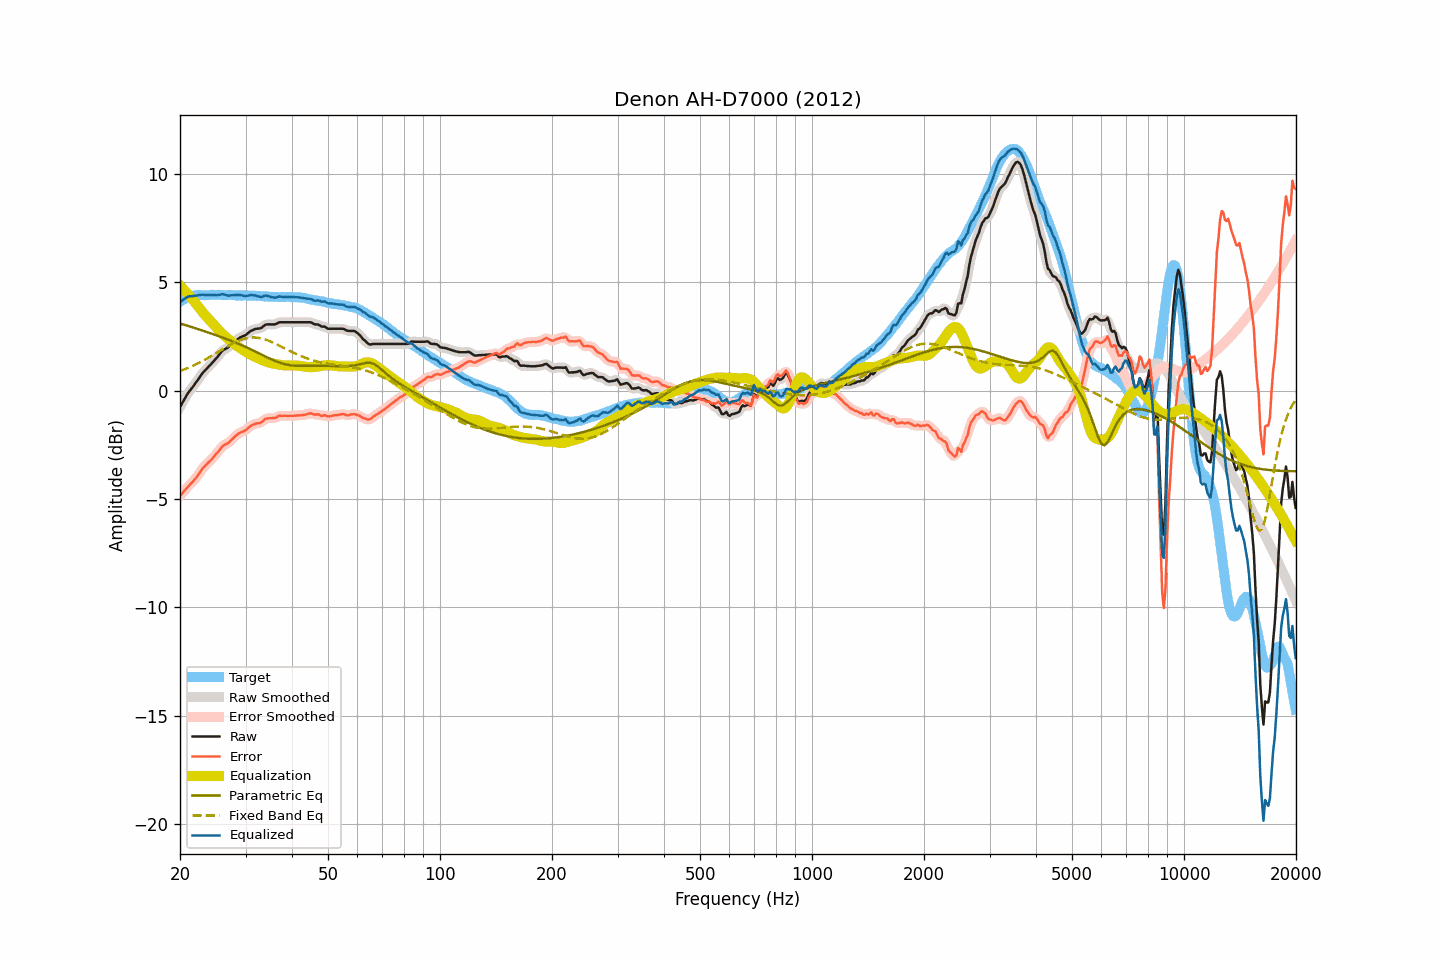

The table this chart was drawn from, first rows:
frequency, raw, smoothed, error, error_smoothed, equalization, parametric_eq, fixed_band_eq, equalized_raw, equalized_smoothed, target
20.00, -0.76, -0.76, -4.85, -4.86, 4.84, 3.10, 0.90, 4.08, 4.08, 4.09
20.20, -0.63, -0.63, -4.77, -4.77, 4.76, 3.07, 0.93, 4.13, 4.14, 4.14
20.40, -0.50, -0.49, -4.69, -4.68, 4.69, 3.05, 0.96, 4.19, 4.19, 4.19
20.61, -0.37, -0.37, -4.59, -4.60, 4.61, 3.03, 0.98, 4.24, 4.24, 4.22
20.81, -0.24, -0.24, -4.51, -4.51, 4.53, 3.00, 1.01, 4.29, 4.29, 4.27
21.02, -0.11, -0.12, -4.42, -4.42, 4.44, 2.98, 1.04, 4.33, 4.32, 4.31
21.23, -0.02, -0.01, -4.35, -4.35, 4.36, 2.96, 1.08, 4.34, 4.34, 4.33
21.44, 0.08, 0.08, -4.27, -4.27, 4.27, 2.94, 1.11, 4.35, 4.35, 4.35
21.66, 0.17, 0.17, -4.20, -4.19, 4.19, 2.91, 1.14, 4.36, 4.36, 4.37
21.87, 0.27, 0.27, -4.11, -4.11, 4.10, 2.89, 1.18, 4.37, 4.37, 4.38
22.09, 0.37, 0.37, -4.03, -4.02, 4.01, 2.86, 1.21, 4.38, 4.38, 4.40
22.31, 0.48, 0.48, -3.93, -3.92, 3.91, 2.84, 1.25, 4.39, 4.39, 4.41
22.54, 0.59, 0.59, -3.82, -3.82, 3.81, 2.82, 1.29, 4.40, 4.41, 4.41
22.76, 0.70, 0.70, -3.70, -3.71, 3.72, 2.79, 1.32, 4.42, 4.41, 4.41
22.99, 0.80, 0.80, -3.60, -3.60, 3.62, 2.77, 1.36, 4.42, 4.42, 4.40
23.22, 0.88, 0.88, -3.51, -3.51, 3.53, 2.74, 1.40, 4.41, 4.41, 4.40
23.45, 0.96, 0.96, -3.43, -3.43, 3.44, 2.72, 1.44, 4.41, 4.41, 4.39
23.69, 1.04, 1.04, -3.36, -3.36, 3.36, 2.69, 1.49, 4.40, 4.40, 4.40
23.92, 1.12, 1.12, -3.28, -3.29, 3.28, 2.67, 1.53, 4.41, 4.40, 4.40
24.16, 1.19, 1.19, -3.22, -3.22, 3.21, 2.64, 1.57, 4.40, 4.40, 4.41
24.40, 1.27, 1.28, -3.15, -3.14, 3.13, 2.62, 1.61, 4.40, 4.40, 4.42
24.65, 1.36, 1.36, -3.05, -3.06, 3.05, 2.59, 1.66, 4.41, 4.40, 4.41
24.89, 1.44, 1.44, -2.97, -2.97, 2.96, 2.56, 1.70, 4.40, 4.40, 4.41
25.14, 1.52, 1.53, -2.89, -2.88, 2.87, 2.54, 1.75, 4.40, 4.40, 4.41
25.39, 1.62, 1.62, -2.80, -2.79, 2.79, 2.51, 1.79, 4.41, 4.41, 4.42
25.65, 1.71, 1.72, -2.71, -2.70, 2.71, 2.48, 1.84, 4.42, 4.43, 4.42
25.91, 1.81, 1.80, -2.60, -2.61, 2.64, 2.46, 1.88, 4.45, 4.44, 4.41
26.16, 1.87, 1.87, -2.53, -2.54, 2.57, 2.43, 1.93, 4.44, 4.43, 4.40
26.43, 1.91, 1.91, -2.49, -2.49, 2.50, 2.40, 1.97, 4.41, 4.42, 4.40
26.69, 1.95, 1.95, -2.45, -2.45, 2.44, 2.37, 2.02, 4.39, 4.39, 4.40
26.96, 1.99, 2.00, -2.42, -2.41, 2.38, 2.35, 2.06, 4.37, 4.38, 4.41
27.23, 2.06, 2.06, -2.35, -2.35, 2.32, 2.32, 2.10, 4.38, 4.38, 4.41
27.50, 2.13, 2.13, -2.28, -2.28, 2.26, 2.29, 2.14, 4.39, 4.39, 4.41
27.77, 2.19, 2.20, -2.20, -2.20, 2.20, 2.26, 2.18, 4.39, 4.40, 4.40
28.05, 2.26, 2.26, -2.13, -2.13, 2.14, 2.23, 2.22, 4.40, 4.40, 4.40
28.33, 2.32, 2.32, -2.06, -2.07, 2.08, 2.20, 2.25, 4.40, 4.40, 4.38
28.62, 2.37, 2.38, -2.01, -2.01, 2.03, 2.17, 2.29, 4.40, 4.40, 4.38
28.90, 2.43, 2.43, -1.96, -1.96, 1.98, 2.14, 2.32, 4.41, 4.40, 4.39
29.19, 2.47, 2.47, -1.91, -1.92, 1.93, 2.10, 2.35, 4.40, 4.39, 4.38
29.48, 2.50, 2.50, -1.90, -1.89, 1.88, 2.07, 2.37, 4.38, 4.38, 4.40
29.78, 2.53, 2.53, -1.85, -1.86, 1.83, 2.04, 2.39, 4.36, 4.37, 4.39
30.08, 2.57, 2.58, -1.82, -1.81, 1.79, 2.01, 2.41, 4.36, 4.36, 4.39
30.38, 2.63, 2.63, -1.75, -1.75, 1.74, 1.97, 2.43, 4.37, 4.37, 4.38
30.68, 2.69, 2.69, -1.69, -1.69, 1.70, 1.94, 2.44, 4.39, 4.38, 4.38
30.99, 2.75, 2.74, -1.63, -1.63, 1.65, 1.90, 2.45, 4.40, 4.40, 4.38
31.30, 2.78, 2.78, -1.59, -1.59, 1.61, 1.87, 2.45, 4.40, 4.40, 4.38
31.61, 2.81, 2.81, -1.56, -1.56, 1.58, 1.83, 2.45, 4.39, 4.39, 4.37
31.93, 2.84, 2.83, -1.53, -1.53, 1.54, 1.80, 2.45, 4.38, 4.38, 4.37
32.24, 2.85, 2.85, -1.51, -1.52, 1.51, 1.76, 2.44, 4.36, 4.36, 4.36
32.57, 2.86, 2.86, -1.51, -1.50, 1.48, 1.72, 2.43, 4.34, 4.34, 4.37
32.89, 2.87, 2.88, -1.49, -1.48, 1.44, 1.69, 2.42, 4.31, 4.32, 4.36
33.22, 2.91, 2.92, -1.44, -1.43, 1.41, 1.65, 2.40, 4.32, 4.33, 4.35
33.55, 2.97, 2.97, -1.38, -1.38, 1.38, 1.61, 2.38, 4.35, 4.35, 4.35
33.89, 3.03, 3.02, -1.30, -1.32, 1.35, 1.58, 2.36, 4.38, 4.37, 4.33
34.23, 3.05, 3.05, -1.29, -1.29, 1.32, 1.54, 2.33, 4.37, 4.37, 4.34
34.57, 3.05, 3.06, -1.28, -1.28, 1.30, 1.51, 2.30, 4.35, 4.35, 4.33
34.92, 3.05, 3.05, -1.27, -1.27, 1.28, 1.47, 2.27, 4.33, 4.33, 4.33
35.27, 3.05, 3.05, -1.27, -1.27, 1.26, 1.44, 2.24, 4.31, 4.31, 4.32
35.62, 3.05, 3.05, -1.27, -1.27, 1.24, 1.40, 2.21, 4.29, 4.29, 4.32
35.97, 3.05, 3.06, -1.26, -1.26, 1.23, 1.37, 2.17, 4.28, 4.29, 4.31
... 635 more rows
